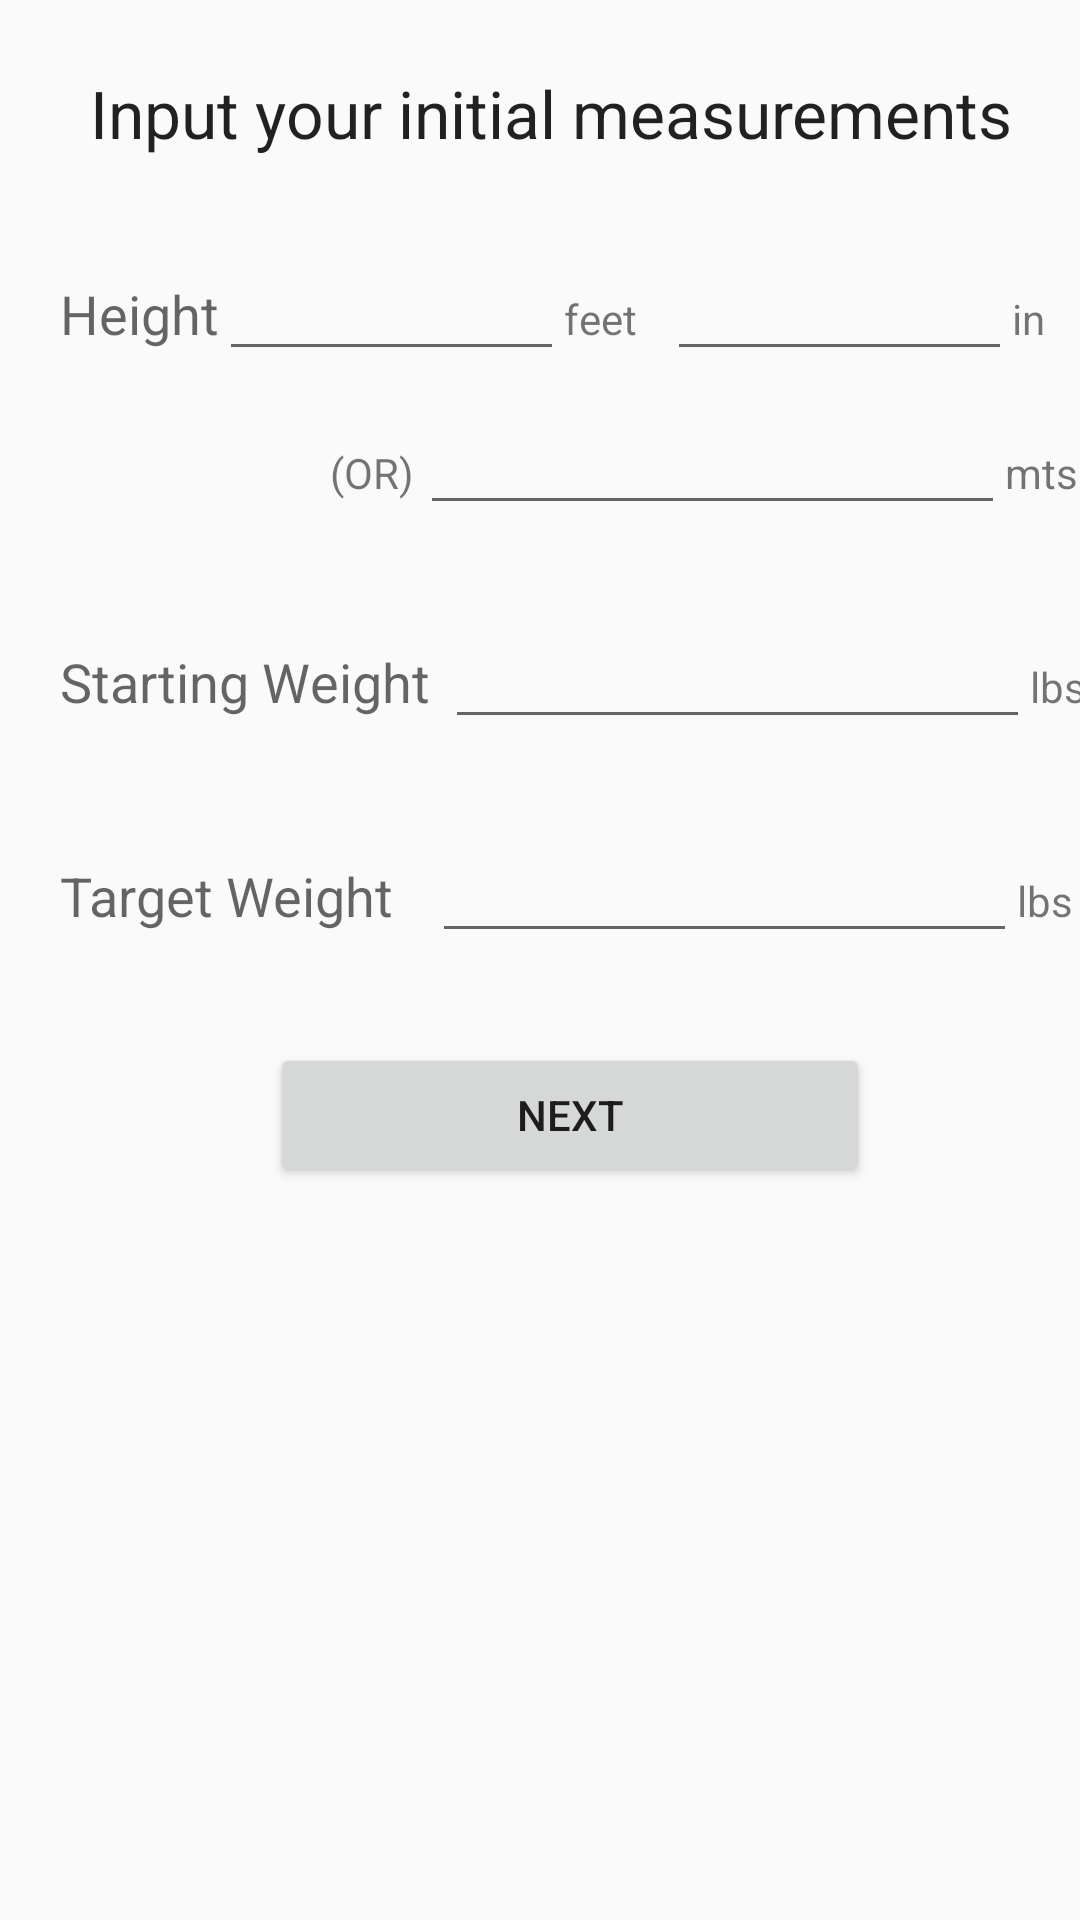

This screen was rendered from an Android layout file. Write that file and the resources it references.
<!-- AndroidManifest.xml: application theme AppTheme -->
<!-- res/layout/firstopen_measure.xml -->
<?xml version="1.0" encoding="utf-8"?>
<RelativeLayout xmlns:android="http://schemas.android.com/apk/res/android"
    android:layout_width="match_parent" android:layout_height="match_parent">
<TableLayout
    android:layout_width="match_parent"
    android:layout_height="wrap_content"
    android:id="@+id/tableLayout">
    <TableRow
    android:layout_width="wrap_content"
    android:layout_height="wrap_content">
        <TextView
            android:layout_width="wrap_content"
            android:layout_height="wrap_content"
            android:textAppearance="?android:attr/textAppearanceLarge"
            android:text="Input your initial measurements"
            android:id="@+id/textView4"
            android:layout_alignParentTop="true"
            android:layout_alignLeft="@+id/textViewHeight"
            android:layout_alignStart="@+id/textViewHeight"
            android:layout_marginTop="23dp"
            android:layout_marginLeft="30dp"/>
    </TableRow>
    </TableLayout>

    <TableLayout
        android:layout_width="match_parent"
        android:layout_height="wrap_content"
        android:layout_below="@+id/tableLayout"
        android:id="@+id/tableLayout2"
        android:layout_marginTop="30dp">
        <TableRow
            android:layout_width="wrap_content"
            android:layout_height="wrap_content" >
            <TextView
                android:layout_width="wrap_content"
                android:layout_height="wrap_content"
                android:textAppearance="?android:attr/textAppearanceMedium"
                android:text="Height"
                android:id="@+id/textViewHeight"
                android:layout_marginLeft="20dp"
                />

            <EditText
                android:layout_width="115dp"
                android:layout_height="wrap_content"
                android:inputType="number"
                android:ems="10"
                android:layout_column="1"
                android:id="@+id/editTextheightfeet"
               />

            <TextView
                android:layout_width="wrap_content"
                android:layout_height="wrap_content"
                android:textAppearance="?android:attr/textAppearanceSmall"
                android:text="feet"
                android:id="@+id/unitFeet"
                 />

            <EditText
                android:layout_width="115dp"
                android:layout_height="wrap_content"
                android:inputType="numberDecimal"
                android:ems="10"
                android:layout_marginLeft="10dp"
                android:id="@+id/editTextheightinches"
                 />

            <TextView
                android:layout_width="wrap_content"
                android:layout_height="wrap_content"
                android:textAppearance="?android:attr/textAppearanceSmall"
                android:text="in"
                android:id="@+id/unitInches"
                 />
        </TableRow>
        </TableLayout>
    <TableLayout
        android:layout_width="match_parent"
        android:layout_height="wrap_content"
        android:layout_below="@+id/tableLayout2"
        android:id="@+id/tableLayout3"
        android:layout_marginTop="10dp">
        <TableRow
            android:layout_width="wrap_content"
            android:layout_height="wrap_content" >
            <TextView
                android:layout_width="wrap_content"
                android:layout_height="wrap_content"
                android:textAppearance="?android:attr/textAppearanceSmall"
                android:text="(OR)"
                android:layout_marginLeft="110dp"
                android:id="@+id/textView8">

                </TextView>
            <EditText
                android:layout_width="195dp"
                android:layout_height="wrap_content"
                android:inputType="numberDecimal"
                android:ems="10"
                android:layout_marginLeft="2dp"
                android:layout_column="1"
                android:id="@+id/editText3"
                />
            <TextView
                android:layout_width="wrap_content"
                android:layout_height="wrap_content"
                android:textAppearance="?android:attr/textAppearanceSmall"
                android:text="mts"
                android:id="@+id/unitMeteres"
                />
            </TableRow>
        </TableLayout>

    <TableLayout
        android:layout_width="match_parent"
        android:layout_height="wrap_content"
        android:layout_below="@+id/tableLayout3"
        android:id="@+id/tableLayout4"
        android:layout_marginTop="30dp">
        <TableRow
            android:layout_width="wrap_content"
            android:layout_height="wrap_content">
            <TextView
                android:layout_width="wrap_content"
                android:layout_height="wrap_content"
                android:textAppearance="?android:attr/textAppearanceMedium"
                android:text="Starting Weight"
                android:layout_marginLeft="20dp"
                android:id="@+id/textView5"/>

            <EditText
                android:layout_width="195dp"
                android:layout_height="wrap_content"
                android:inputType="numberDecimal"
                android:ems="10"
                android:layout_marginLeft="5dp"
                android:layout_column="1"
                android:id="@+id/editTextcurrWeight"
                />
            <TextView
                android:layout_width="wrap_content"
                android:layout_height="wrap_content"
                android:textAppearance="?android:attr/textAppearanceSmall"
                android:text="lbs"
                android:id="@+id/unitlbs"
                />

        </TableRow>

        </TableLayout>

    <TableLayout
        android:layout_width="match_parent"
        android:layout_height="wrap_content"
        android:layout_below="@+id/tableLayout4"
        android:id="@+id/tableLayout5"
        android:layout_marginTop="30dp">
        <TableRow
            android:layout_width="wrap_content"
            android:layout_height="wrap_content">
            <TextView
                android:layout_width="wrap_content"
                android:layout_height="wrap_content"
                android:textAppearance="?android:attr/textAppearanceMedium"
                android:text="Target Weight"
                android:layout_marginLeft="20dp"
                android:id="@+id/textView6"/>

            <EditText
                android:layout_width="195dp"
                android:layout_height="wrap_content"
                android:inputType="numberDecimal"
                android:ems="10"
                android:layout_marginLeft="13dp"
                android:layout_column="1"
                android:id="@+id/editText2"
                />
            <TextView
                android:layout_width="wrap_content"
                android:layout_height="wrap_content"
                android:textAppearance="?android:attr/textAppearanceSmall"
                android:text="lbs"
                android:id="@+id/unitlbs2"
                />

        </TableRow>

    </TableLayout>

    <TableLayout
        android:layout_width="match_parent"
        android:layout_height="wrap_content"
        android:layout_below="@+id/tableLayout5"
        android:id="@+id/tableLayout6"
        android:layout_marginTop="30dp">

        <TableRow
            android:layout_width="wrap_content"
            android:layout_height="wrap_content">
            <Button
                android:layout_width="200dp"
                android:layout_height="wrap_content"
                android:text="Next"
                android:id="@+id/buttonNextMeasure"
                android:layout_alignParentBottom="true"
                android:layout_centerHorizontal="true"

                android:layout_marginLeft="90dp"/>
        </TableRow>
        </TableLayout>


</RelativeLayout>
<!-- resources referenced by this layout -->
<resources>
  <style name="AppTheme" parent="Theme.AppCompat.Light.DarkActionBar">
          <item name="windowActionBar">true</item>
  
      </style>
</resources>
